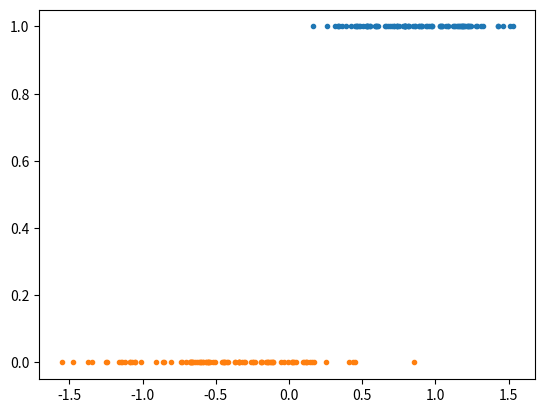

Source code (Python): (Note: this script raises an exception after producing the figure.)
import numpy as np
import matplotlib.pyplot as plt
from matplotlib . pyplot import subplot , plot , show , clf , vlines
import os

#checar probabilidade
#trocar theta
#loop

# conjunto de dados {( x , y ) }
mean0 , std0 = -0.4 , 0.5
mean1 , std1 = 0.9 , 0.3
m = 200

x1s = np . random . randn ( m //2) * std1 + mean1
x0s = np . random . randn ( m //2) * std0 + mean0

#would rather adjust with the listed arguments, outp: array([[1, 4],...


xs = np . hstack (( x1s , x0s ) )
ys = np . hstack (( np . ones ( m //2) , np . zeros ( m //2) ) )

plot( xs [: m //2] , ys [: m //2] , '.')
plot( xs [ m //2:] , ys [ m //2:] , '.')
show()

def sigmoid ( z ) :   #.expit
    return 1 / (1 + np.e**-z)


def h (x , theta ) :
    return sigmoid ( np.array([theta @ x[: m //2], theta @ x[ m //2:]] ))
    #return sigmoid ( theta.T @ x)

def cost (h , y ) :
    return  y*np.log(h) + (1 - y)*np.log(1-h)

def J ( theta , xs , ys ) :
    pass
print(x1s)
print("xos",x0s)
print(xs)
print(xs[0])
def gradient (i , theta , xs , ys ) :
    dif = h(xs,theta) - ys[i]
    return np.array([dif*xs[: m //2 + i], dif*xs[ m //2:]])

def plot_fronteira ( theta ) :
# use vlines () para plotar uma reta vertical
    pass

def print_modelo ( theta , xs , ys ) :
    pass

def accuracy ( ys , predictions ) :
    num = sum ( ys == predictions )
    return num / len ( ys )

alpha = 0.1 
epochs = 5000
theta = np.array([10 for i in range(100)]) 

for k in range ( epochs ) : # 10000
    sum_g = 0
    for train_points in range(m):
        sum_g += gradient(m,theta,xs,ys)
    theta -= alpha*sum_g


# show classication performance
#print ( " Acuracia : " , accuracy ( ys , predictions ) )
